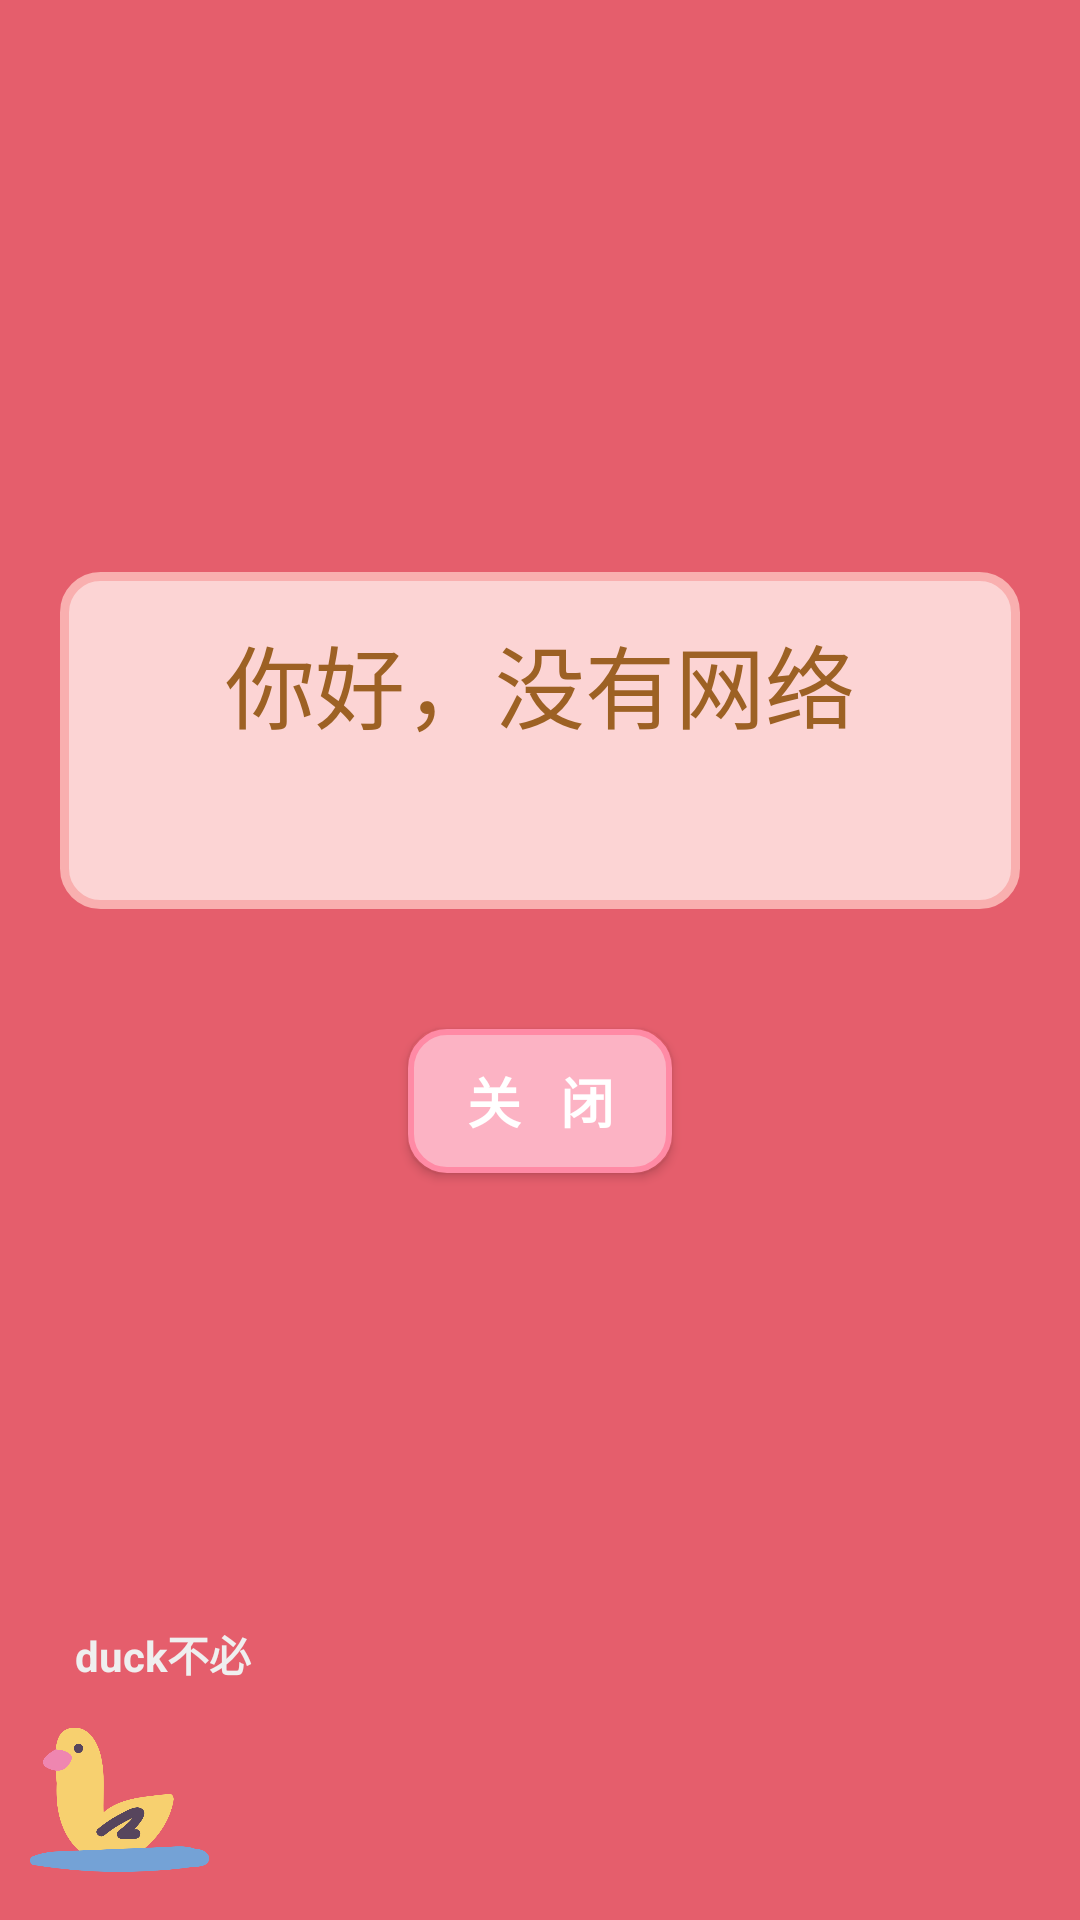

Here is an Android app screen rendered from its layout file. Give the layout XML and the strings, colors and styles it references.
<!-- AndroidManifest.xml: application theme Theme.Design.Light.NoActionBar -->
<!-- res/layout/lh_activity_result.xml -->
<?xml version="1.0" encoding="utf-8"?>
<android.support.constraint.ConstraintLayout xmlns:android="http://schemas.android.com/apk/res/android"
    xmlns:app="http://schemas.android.com/apk/res-auto"
    android:layout_width="match_parent"
    android:layout_height="match_parent"
    android:background="#e55e6c">


    <android.support.constraint.ConstraintLayout
        android:id="@+id/center"
        android:layout_width="match_parent"
        android:layout_height="wrap_content"
        android:layout_margin="20dp"
        android:padding="10dp"
        android:background="@drawable/lh_linear_bg"
        app:layout_constraintBottom_toBottomOf="parent"
        app:layout_constraintLeft_toLeftOf="parent"
        app:layout_constraintRight_toRightOf="parent"
        app:layout_constraintTop_toTopOf="parent"
        app:layout_constraintVertical_bias="0.35">

        <TextView
            android:id="@+id/type"
            android:layout_width="wrap_content"
            android:layout_height="wrap_content"
            android:text="你好，没有网络"
            android:textColor="#9D6124"
            android:textSize="30dp"
            app:layout_constraintBottom_toBottomOf="parent"
            app:layout_constraintLeft_toLeftOf="parent"
            app:layout_constraintRight_toRightOf="parent"
            app:layout_constraintTop_toTopOf="parent"
            app:layout_constraintVertical_bias="0.1" />

        <TextView
            android:id="@+id/level"
            android:layout_width="wrap_content"
            android:layout_height="wrap_content"
            android:layout_marginTop="10dp"
            android:text=""
            android:textColor="#9D6124"
            android:textSize="25dp"
            app:layout_constraintHorizontal_bias="0.85"
            app:layout_constraintLeft_toLeftOf="parent"
            app:layout_constraintRight_toRightOf="parent"
            app:layout_constraintTop_toBottomOf="@id/type" />
    </android.support.constraint.ConstraintLayout>
    <LinearLayout
        android:layout_width="match_parent"
        android:layout_height="100dp"
        android:orientation="horizontal"
        android:gravity="center_horizontal"
        app:layout_constraintLeft_toLeftOf="parent"
        app:layout_constraintRight_toRightOf="parent"
        app:layout_constraintTop_toBottomOf="@id/center"
        >
        <Button
            android:id="@+id/countine"
            android:layout_width="wrap_content"
            android:layout_height="wrap_content"
            android:layout_marginTop="40dp"
            android:layout_marginRight="40dp"
            android:background="@drawable/button_main_bg"
            android:text="继   续"
            android:textColor="#fff"
            android:visibility="gone"
            android:textSize="18dp"
            android:textStyle="bold"
            app:layout_constraintLeft_toLeftOf="parent"
            app:layout_constraintRight_toRightOf="parent"
            app:layout_constraintTop_toBottomOf="@id/center" />
        <Button
            android:id="@+id/close"
            android:layout_width="wrap_content"
            android:layout_height="wrap_content"
            android:layout_marginTop="40dp"
            android:background="@drawable/button_main_bg"
            android:text="关   闭"
            android:textColor="#fff"
            android:textSize="18dp"
            android:textStyle="bold"
            app:layout_constraintLeft_toLeftOf="parent"
            app:layout_constraintRight_toRightOf="parent"
            app:layout_constraintTop_toBottomOf="@id/center" />

    </LinearLayout>
    <RelativeLayout
        android:layout_width="90dp"
        android:layout_height="100dp"
        android:layout_gravity="bottom"
        android:layout_margin="10dp"
        app:layout_constraintBottom_toBottomOf="parent"
        app:layout_constraintLeft_toLeftOf="parent"
        android:layout_alignParentBottom="true">

        <ImageView
            android:id="@+id/animal"
            android:layout_width="60dp"
            android:layout_height="60dp"
            android:layout_alignParentBottom="true"
            android:src="@mipmap/yazi" />
        <TextView
            android:layout_width="80dp"
            android:layout_marginLeft="15dp"
            android:layout_marginTop="11dp"
            android:textColor="#efefef"
            android:singleLine="false"
            android:text="duck不必"
            android:textStyle="bold"
            android:layout_height="wrap_content" />
    </RelativeLayout>

</android.support.constraint.ConstraintLayout>
<!-- resources referenced by this layout -->
<resources>
  <!-- drawable button_main_bg (drawable) -->
  <?xml version="1.0" encoding="utf-8"?>
  <shape xmlns:android="http://schemas.android.com/apk/res/android"
      android:shape="rectangle">
      <corners android:radius="12dp"></corners>
      <stroke android:color="#ff8aa5" android:width="2dp"></stroke>
      <solid android:color="#fcb3c4"></solid>
  
  </shape>
  <!-- drawable lh_linear_bg (drawable) -->
  <?xml version="1.0" encoding="utf-8"?>
  <shape xmlns:android="http://schemas.android.com/apk/res/android">
  
      <corners android:radius="12dp"></corners>
      <solid android:color="#fcd4d4"></solid>
      <stroke android:color="#f9afaf" android:width="3dp"></stroke>
  
  </shape>
  <!-- mipmap yazi: png bitmap (mipmap-xhdpi, 11103 bytes) -->
</resources>
